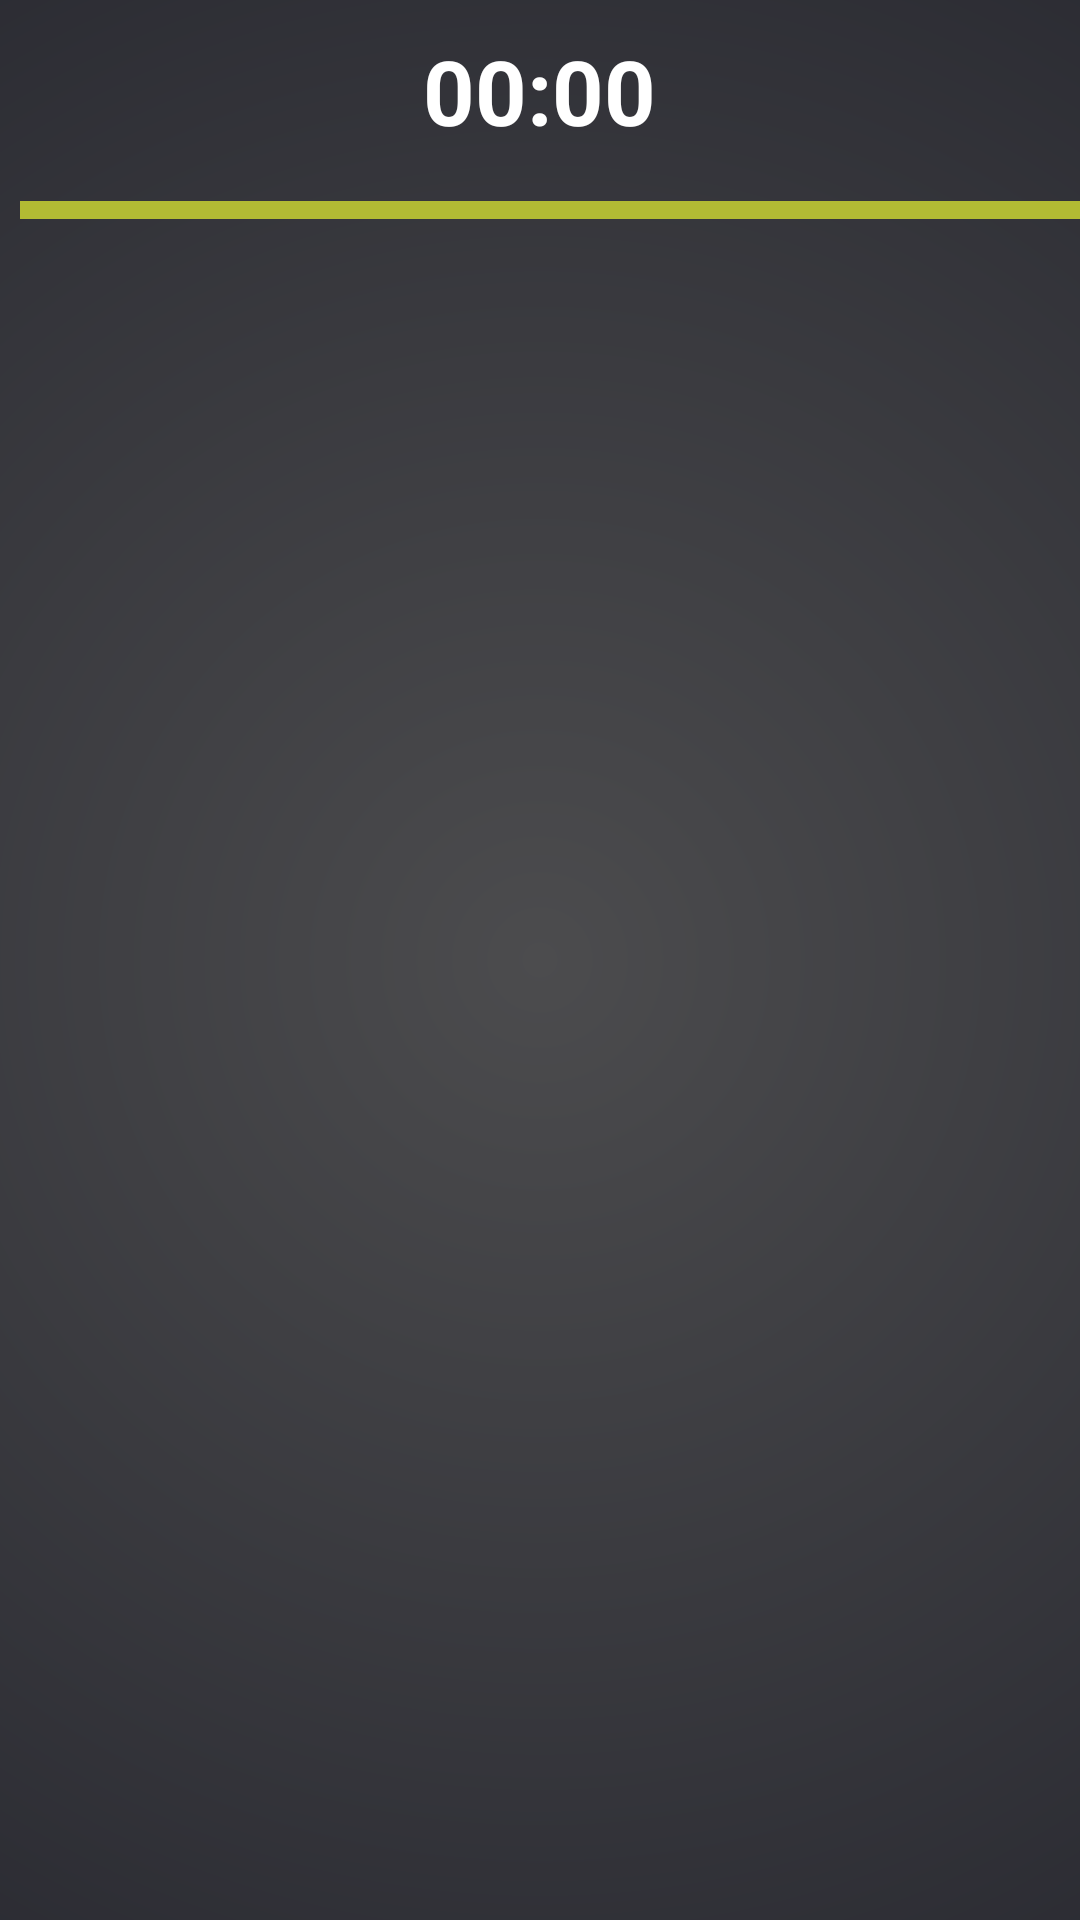

Here is an Android app screen rendered from its layout file. Give the layout XML and the strings, colors and styles it references.
<!-- AndroidManifest.xml: application theme Theme.MyApplication -->
<!-- res/layout/activity_game.xml -->
<?xml version="1.0" encoding="utf-8"?>
<androidx.constraintlayout.widget.ConstraintLayout xmlns:android="http://schemas.android.com/apk/res/android"
    xmlns:app="http://schemas.android.com/apk/res-auto"
    xmlns:tools="http://schemas.android.com/tools"
    android:layout_width="match_parent"
    android:layout_height="match_parent"
    tools:context="com.example.sudoker.GameActivity">

    <RelativeLayout
        android:layout_width="match_parent"
        android:layout_height="match_parent"
        android:background="@drawable/app_background">

        <RelativeLayout
            android:id="@+id/layout_top"
            android:layout_width="match_parent"
            android:layout_height="wrap_content"
            android:layout_margin="20px"
            android:orientation="horizontal">

            <ImageView
                android:id="@+id/ic_timer"
                android:layout_width="45dp"
                android:layout_height="45dp"
                android:layout_centerVertical="true"
                android:layout_toLeftOf="@id/txt_elapsed_time" />

            <TextView
                android:id="@+id/txt_elapsed_time"
                android:layout_width="wrap_content"
                android:layout_height="wrap_content"
                android:layout_centerInParent="true"
                android:layout_marginStart="10px"
                android:layout_marginTop="10px"
                android:layout_marginEnd="10px"
                android:layout_marginBottom="10px"
                android:gravity="center"
                android:text="00:00"
                android:textColor="@android:color/white"
                android:textSize="30dp"
                android:textStyle="bold" />

            <Button
                android:id="@+id/btn_submit"
                android:layout_width="wrap_content"
                android:layout_height="wrap_content"
                android:layout_alignParentRight="true"
                android:layout_centerVertical="true"
                android:backgroundTint="@color/SUBMIT_BUTTON_COLOR"
                android:gravity="center"
                android:text="Submit"
                android:textAllCaps="false"
                android:textColor="#FFFFFF"
                android:textSize="18sp"
                android:visibility="gone" />
        </RelativeLayout>

        <GridView
            android:id="@+id/grid_sudoku"
            android:layout_width="wrap_content"
            android:layout_height="wrap_content"
            android:layout_below="@+id/layout_top"
            android:layout_marginStart="20px"
            android:layout_marginLeft="20px"
            android:layout_marginTop="20px"
            android:layout_marginRight="20px"
            android:layout_marginBottom="20px"
            android:background="@color/GRID_BACKGROUND_COLOR"
            android:horizontalSpacing="2dp"
            android:minHeight="100dp"
            android:numColumns="3"
            android:paddingLeft="3dp"
            android:paddingTop="3dp"
            android:paddingRight="2dp"
            android:paddingBottom="3dp"
            android:verticalSpacing="2dp" />

        <GridView
            android:id="@+id/grid_numpad"
            android:layout_width="wrap_content"
            android:layout_height="wrap_content"
            android:layout_below="@id/grid_sudoku"
            android:layout_marginLeft="50dp"
            android:layout_marginTop="10dp"
            android:layout_marginRight="50dp"
            android:background="@color/GRID_BACKGROUND_COLOR"
            android:gravity="center"
            android:horizontalSpacing="2dp"
            android:numColumns="6"
            android:padding="3dp"
            android:verticalSpacing="2dp"
            android:visibility="invisible"></GridView>

    </RelativeLayout>
</androidx.constraintlayout.widget.ConstraintLayout>
<!-- resources referenced by this layout -->
<resources>
  <color name="GRID_BACKGROUND_COLOR">#E6C0CA33</color>
  <color name="SUBMIT_BUTTON_COLOR">#209376</color>
  <!-- drawable app_background (drawable) -->
  <?xml version="1.0" encoding="UTF-8"?>
  <shape xmlns:android="http://schemas.android.com/apk/res/android" android:shape="rectangle" >
  
  <gradient
      android:angle="90"
      android:gradientRadius="10in"
      android:centerColor="#0C0D19"
      android:startColor="#4C4C4E"
      android:type="radial" />
  
  <corners
      android:radius="0dp"/>
  
  </shape>
</resources>
